Image classification data set "rice_dataset_augmented" (SantiagoAviles/Rice-Proyect on GitHub). Class labels (4): broken, chalky, stained, whole.

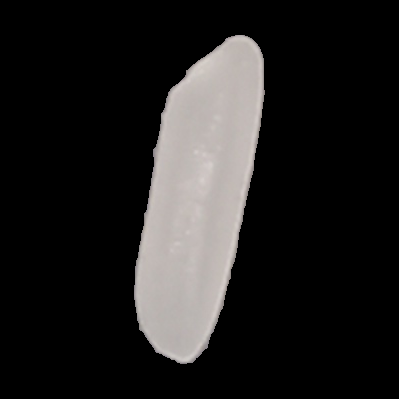
Label: whole

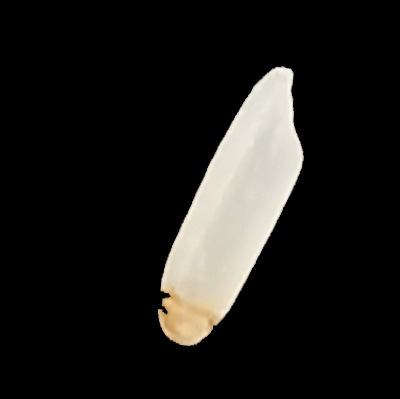
Label: stained

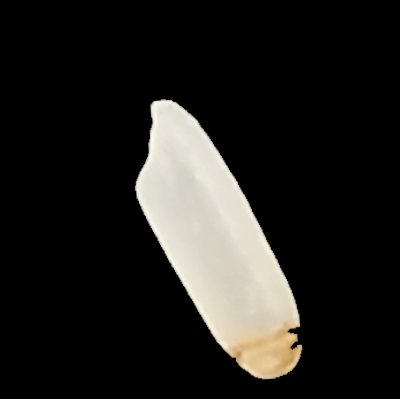
Label: stained

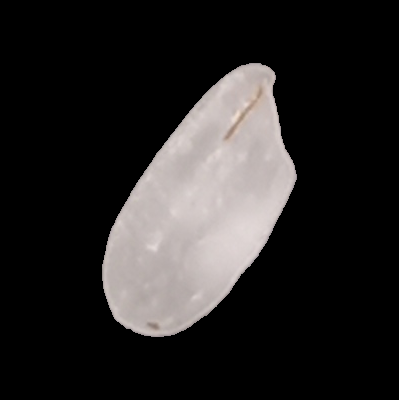
Label: whole

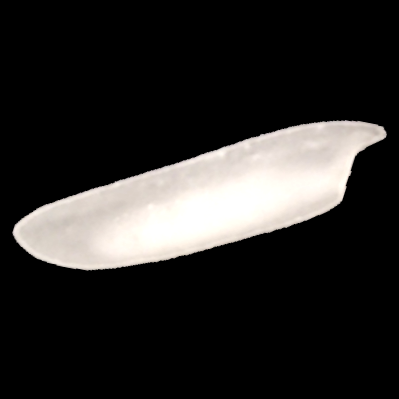
Label: chalky

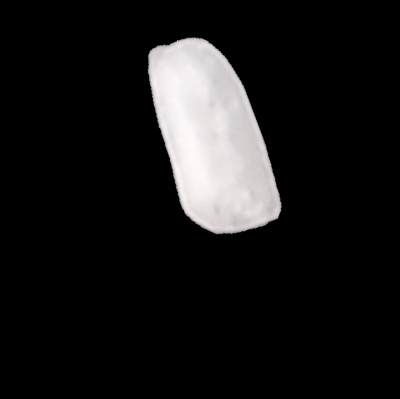
Label: broken
